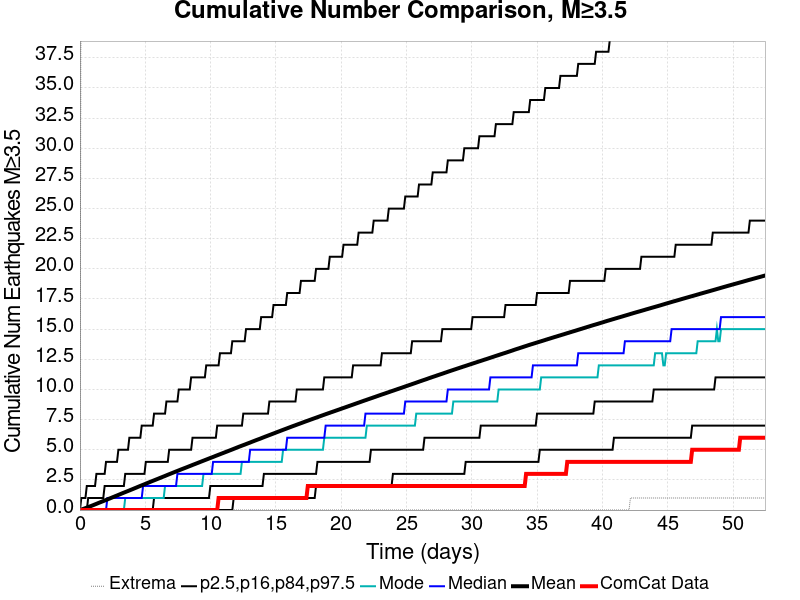

The table this chart was drawn from, first rows:
Time (days), ComCat Data, Simulation Mean, Simulation Median, Simulation Mode, Simulation Minimum, Simulation Maximum, 2.5 %-ile, 16 %-ile, 84 %-ile, 97.5 %-ile
0.0, 0.0, 0.0, 0.0, 0.0, 0.0, 0.0, 0.0, 0.0, 0.0, 0.0
0.1051, 0.0, 0.03723, 0.0, 0.0, 0.0, 60.0, 0.0, 0.0, 0.0, 1.0
0.2102, 0.0, 0.07697, 0.0, 0.0, 0.0, 80.0, 0.0, 0.0, 0.0, 1.0
0.3153, 0.0, 0.118, 0.0, 0.0, 0.0, 95.0, 0.0, 0.0, 0.0, 1.0
0.4204, 0.0, 0.1607, 0.0, 0.0, 0.0, 167.0, 0.0, 0.0, 0.0, 1.0
0.5255, 0.0, 0.2028, 0.0, 0.0, 0.0, 203.0, 0.0, 0.0, 0.0, 2.0
0.6306, 0.0, 0.2456, 0.0, 0.0, 0.0, 224.0, 0.0, 0.0, 1.0, 2.0
0.7357, 0.0, 0.289, 0.0, 0.0, 0.0, 239.0, 0.0, 0.0, 1.0, 2.0
0.8408, 0.0, 0.3325, 0.0, 0.0, 0.0, 253.0, 0.0, 0.0, 1.0, 2.0
0.9459, 0.0, 0.3774, 0.0, 0.0, 0.0, 264.0, 0.0, 0.0, 1.0, 2.0
1.051, 0.0, 0.4231, 0.0, 0.0, 0.0, 272.0, 0.0, 0.0, 1.0, 2.0
1.156, 0.0, 0.4697, 0.0, 0.0, 0.0, 278.0, 0.0, 0.0, 1.0, 2.0
1.261, 0.0, 0.5154, 0.0, 0.0, 0.0, 282.0, 0.0, 0.0, 1.0, 3.0
1.366, 0.0, 0.5633, 0.0, 0.0, 0.0, 290.0, 0.0, 0.0, 1.0, 3.0
1.471, 0.0, 0.61, 0.0, 0.0, 0.0, 296.0, 0.0, 0.0, 1.0, 3.0
1.576, 0.0, 0.6542, 0.0, 0.0, 0.0, 300.0, 0.0, 0.0, 1.0, 3.0
1.682, 0.0, 0.6994, 0.0, 0.0, 0.0, 302.0, 0.0, 0.0, 1.0, 3.0
1.787, 0.0, 0.7449, 0.0, 0.0, 0.0, 308.0, 0.0, 0.0, 1.0, 3.0
1.892, 0.0, 0.7901, 0.0, 0.0, 0.0, 309.0, 0.0, 0.0, 2.0, 3.0
1.997, 0.0, 0.8355, 0.0, 0.0, 0.0, 312.0, 0.0, 0.0, 2.0, 4.0
2.102, 0.0, 0.8814, 1.0, 0.0, 0.0, 316.0, 0.0, 0.0, 2.0, 4.0
2.207, 0.0, 0.9279, 1.0, 0.0, 0.0, 316.0, 0.0, 0.0, 2.0, 4.0
2.312, 0.0, 0.9752, 1.0, 0.0, 0.0, 317.0, 0.0, 0.0, 2.0, 4.0
2.417, 0.0, 1.022, 1.0, 0.0, 0.0, 320.0, 0.0, 0.0, 2.0, 4.0
2.522, 0.0, 1.068, 1.0, 0.0, 0.0, 324.0, 0.0, 0.0, 2.0, 4.0
2.627, 0.0, 1.114, 1.0, 0.0, 0.0, 325.0, 0.0, 0.0, 2.0, 4.0
2.732, 0.0, 1.162, 1.0, 0.0, 0.0, 329.0, 0.0, 0.0, 2.0, 4.0
2.838, 0.0, 1.208, 1.0, 0.0, 0.0, 332.0, 0.0, 0.0, 2.0, 4.0
2.943, 0.0, 1.255, 1.0, 0.0, 0.0, 334.0, 0.0, 0.0, 2.0, 5.0
3.048, 0.0, 1.303, 1.0, 0.0, 0.0, 339.0, 0.0, 0.0, 2.0, 5.0
3.153, 0.0, 1.35, 1.0, 0.0, 0.0, 341.0, 0.0, 0.0, 2.0, 5.0
3.258, 0.0, 1.397, 1.0, 0.0, 0.0, 344.0, 0.0, 0.0, 2.0, 5.0
3.363, 0.0, 1.443, 1.0, 0.0, 0.0, 347.0, 0.0, 0.0, 2.0, 5.0
3.468, 0.0, 1.489, 1.0, 1.0, 0.0, 353.0, 0.0, 0.0, 3.0, 5.0
3.573, 0.0, 1.535, 1.0, 1.0, 0.0, 355.0, 0.0, 0.0, 3.0, 5.0
3.678, 0.0, 1.58, 1.0, 1.0, 0.0, 358.0, 0.0, 0.0, 3.0, 5.0
3.783, 0.0, 1.626, 1.0, 1.0, 0.0, 360.0, 0.0, 0.0, 3.0, 6.0
3.888, 0.0, 1.672, 1.0, 1.0, 0.0, 363.0, 0.0, 0.0, 3.0, 6.0
3.994, 0.0, 1.719, 1.0, 1.0, 0.0, 367.0, 0.0, 0.0, 3.0, 6.0
4.099, 0.0, 1.766, 1.0, 1.0, 0.0, 369.0, 0.0, 0.0, 3.0, 6.0
4.204, 0.0, 1.814, 1.0, 1.0, 0.0, 370.0, 0.0, 0.0, 3.0, 6.0
4.309, 0.0, 1.861, 1.0, 1.0, 0.0, 371.0, 0.0, 0.0, 3.0, 6.0
4.414, 0.0, 1.909, 1.0, 1.0, 0.0, 372.0, 0.0, 0.0, 3.0, 6.0
4.519, 0.0, 1.956, 1.0, 1.0, 0.0, 383.0, 0.0, 0.0, 3.0, 6.0
4.624, 0.0, 2.003, 1.0, 1.0, 0.0, 386.0, 0.0, 0.0, 3.0, 6.0
4.729, 0.0, 2.048, 1.0, 1.0, 0.0, 390.0, 0.0, 0.0, 3.0, 7.0
4.834, 0.0, 2.093, 2.0, 1.0, 0.0, 391.0, 0.0, 0.0, 3.0, 7.0
4.939, 0.0, 2.138, 2.0, 1.0, 0.0, 393.0, 0.0, 0.0, 3.0, 7.0
5.045, 0.0, 2.185, 2.0, 1.0, 0.0, 396.0, 0.0, 0.0, 4.0, 7.0
5.15, 0.0, 2.234, 2.0, 1.0, 0.0, 397.0, 0.0, 0.0, 4.0, 7.0
5.255, 0.0, 2.279, 2.0, 1.0, 0.0, 399.0, 0.0, 0.0, 4.0, 7.0
5.36, 0.0, 2.326, 2.0, 1.0, 0.0, 399.0, 0.0, 0.0, 4.0, 7.0
5.465, 0.0, 2.373, 2.0, 1.0, 0.0, 400.0, 0.0, 0.0, 4.0, 7.0
5.57, 0.0, 2.418, 2.0, 1.0, 0.0, 400.0, 0.0, 0.0, 4.0, 7.0
5.675, 0.0, 2.464, 2.0, 1.0, 0.0, 400.0, 0.0, 1.0, 4.0, 8.0
5.78, 0.0, 2.51, 2.0, 1.0, 0.0, 400.0, 0.0, 1.0, 4.0, 8.0
5.885, 0.0, 2.555, 2.0, 1.0, 0.0, 401.0, 0.0, 1.0, 4.0, 8.0
5.99, 0.0, 2.6, 2.0, 1.0, 0.0, 403.0, 0.0, 1.0, 4.0, 8.0
6.095, 0.0, 2.647, 2.0, 1.0, 0.0, 405.0, 0.0, 1.0, 4.0, 8.0
6.201, 0.0, 2.692, 2.0, 1.0, 0.0, 405.0, 0.0, 1.0, 4.0, 8.0
... 440 more rows
